Dataset: Semiconductor-particle-defect-detection-and-classification (GitHub, GoldbergLiang/Semiconductor-particle-defect-detection-and-classification). Classes: defect, normal.

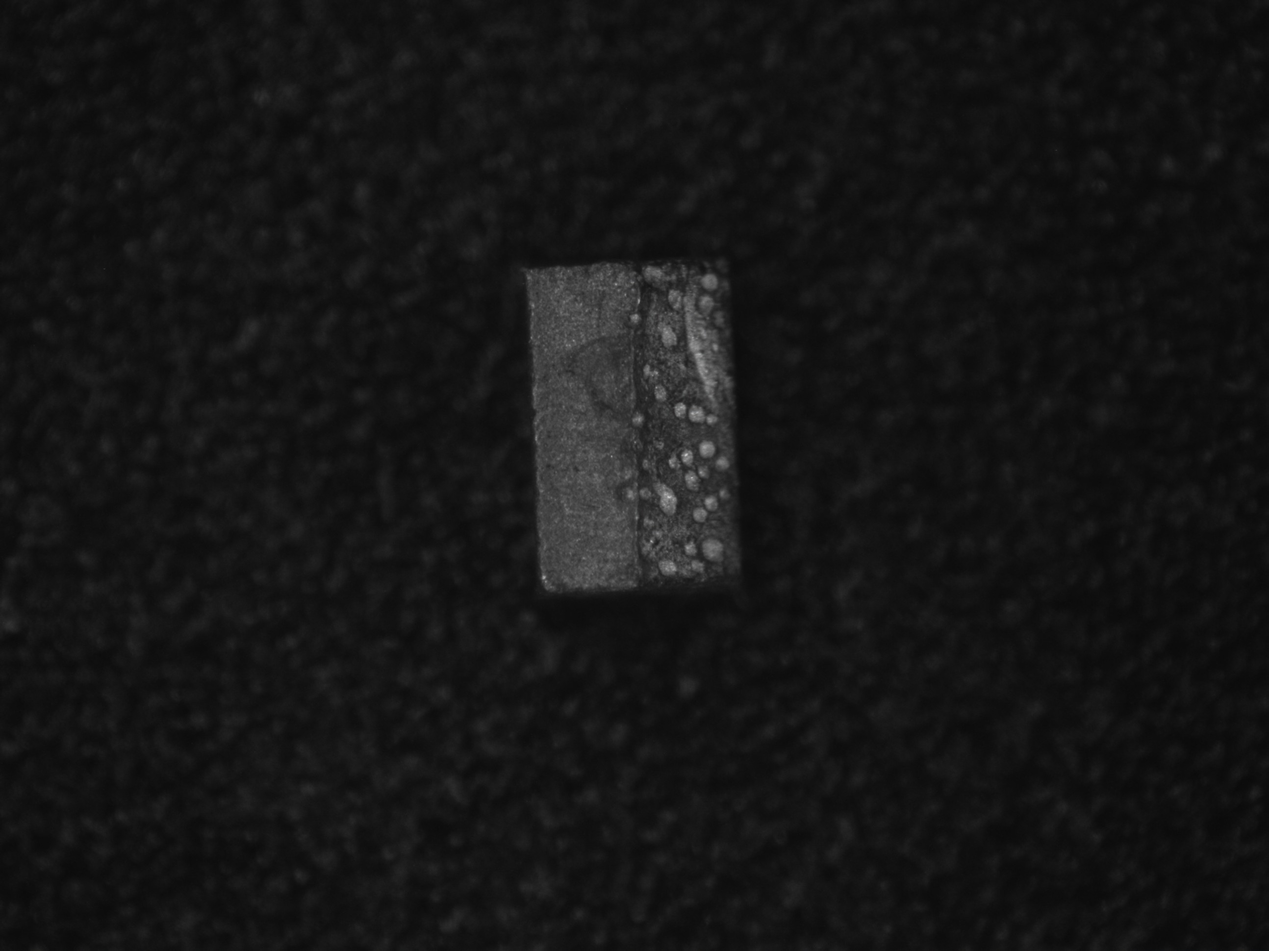
Label: defect

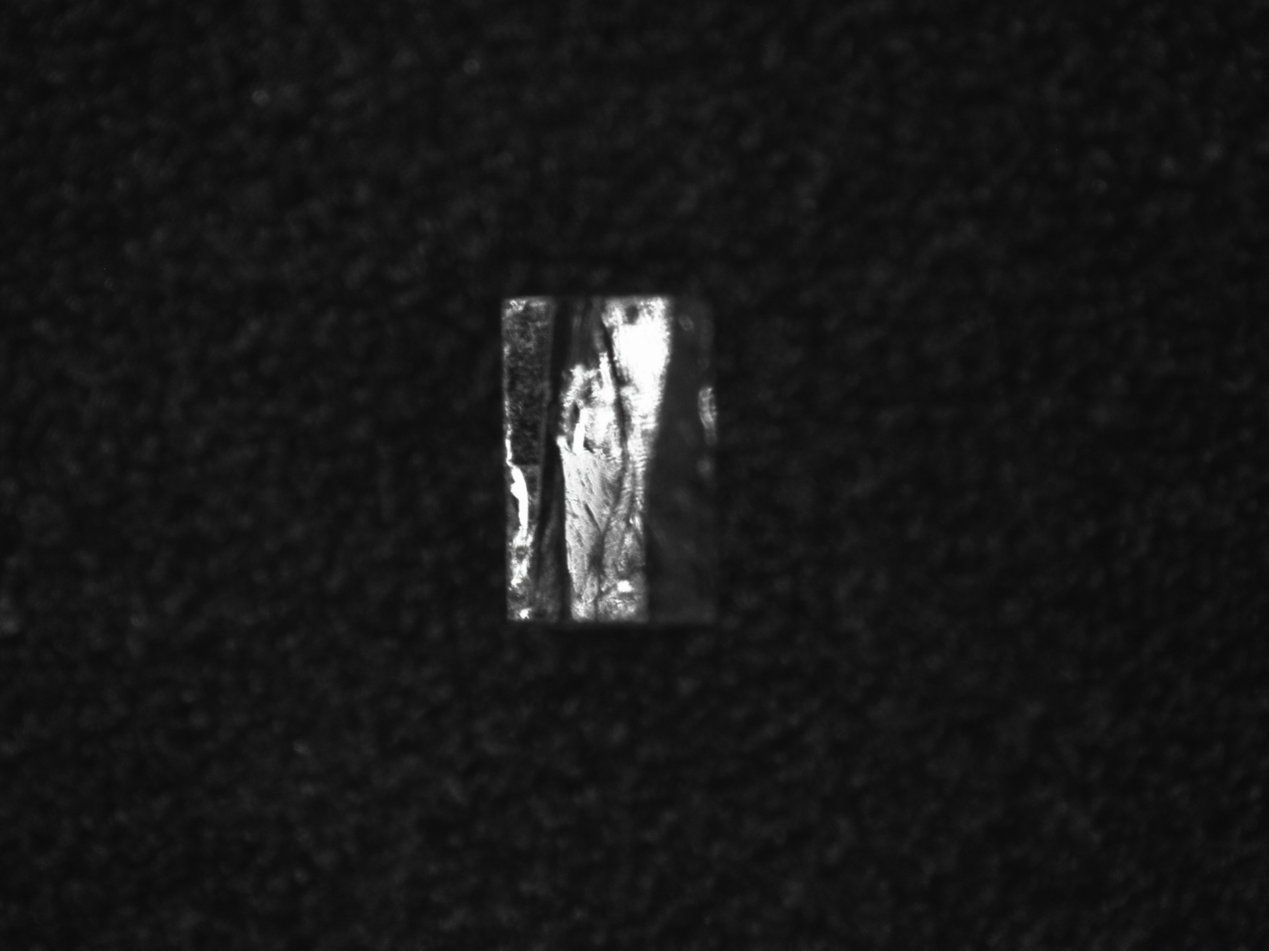
Label: defect

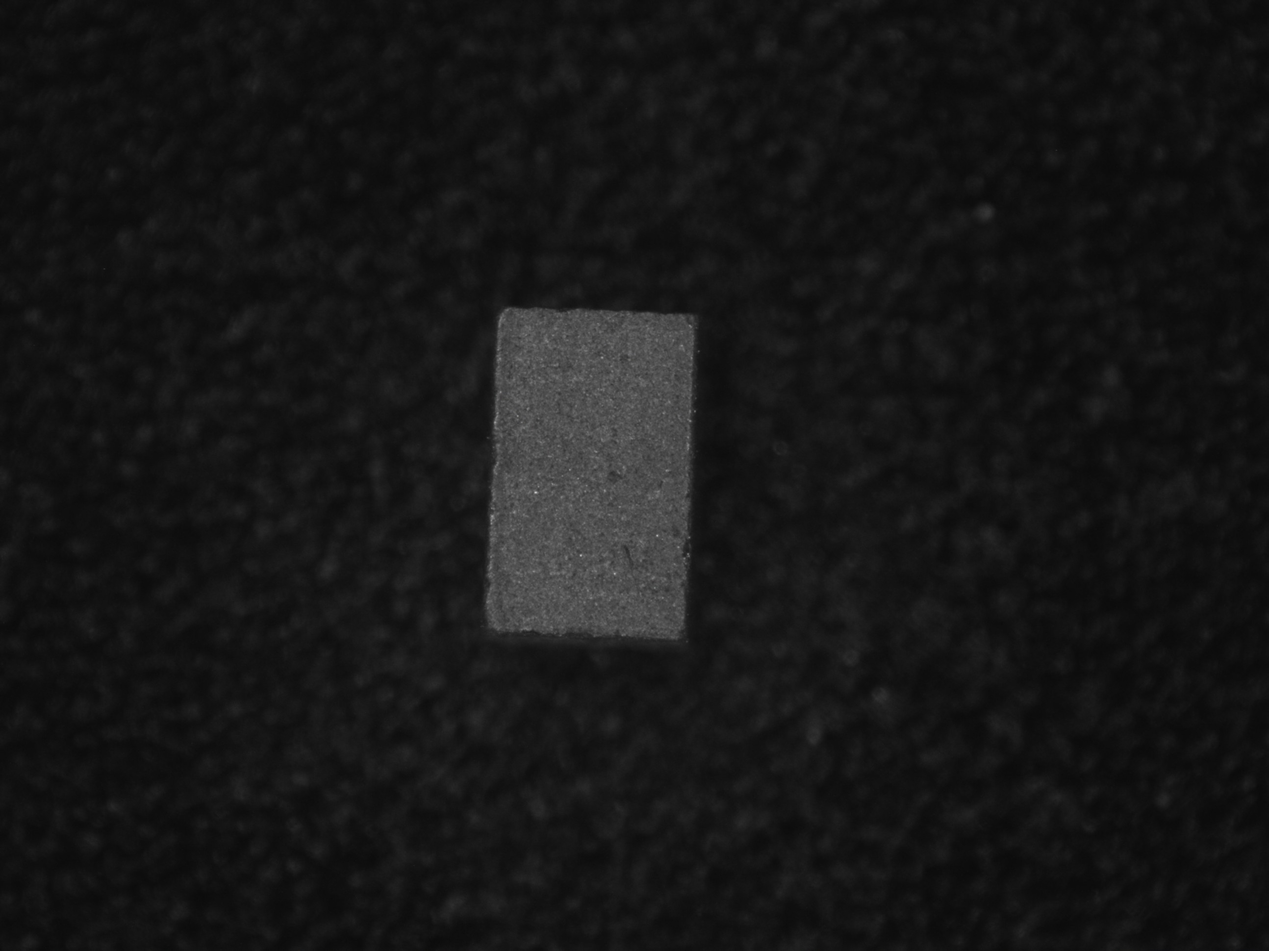
Label: normal

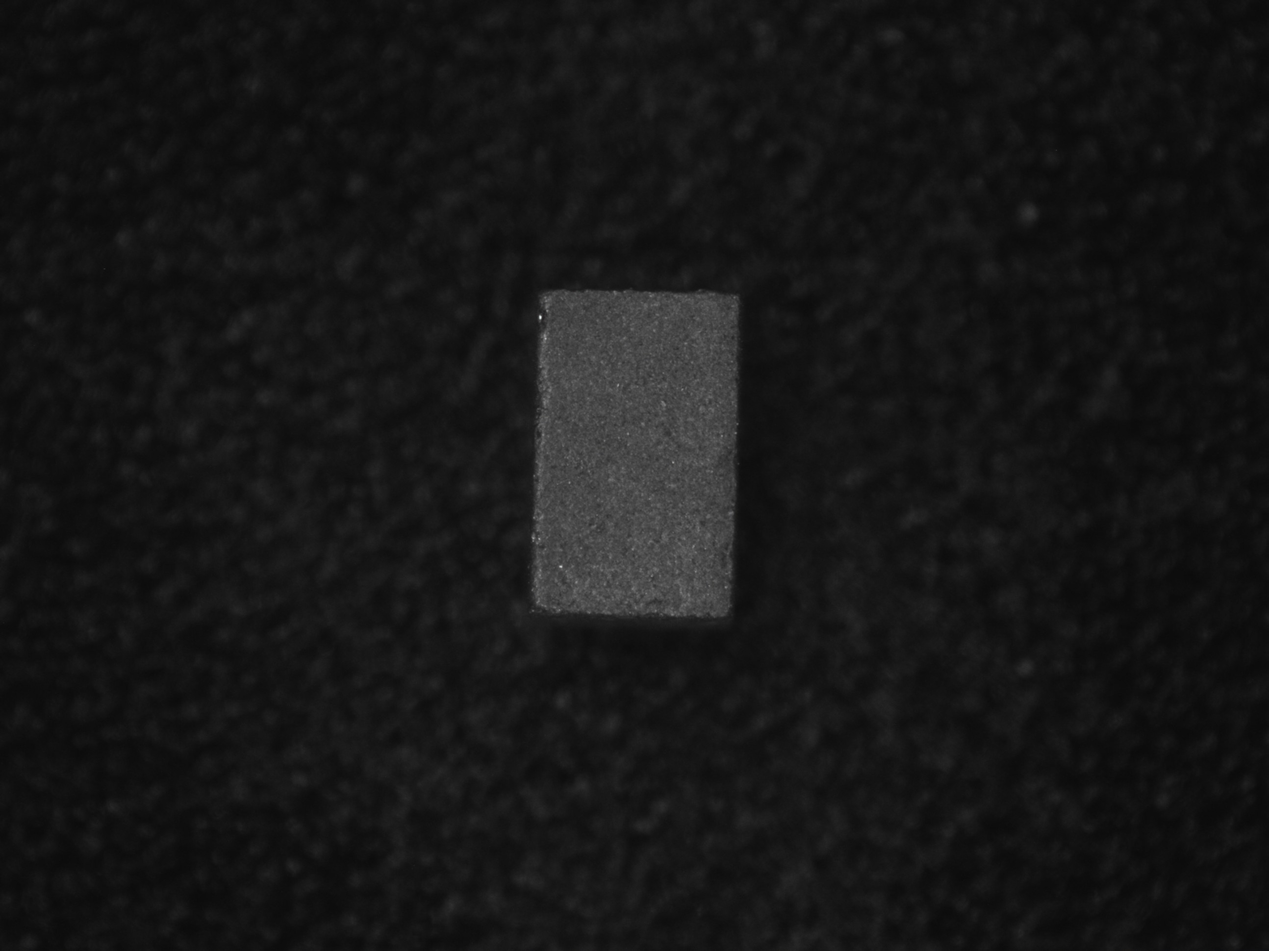
Label: normal

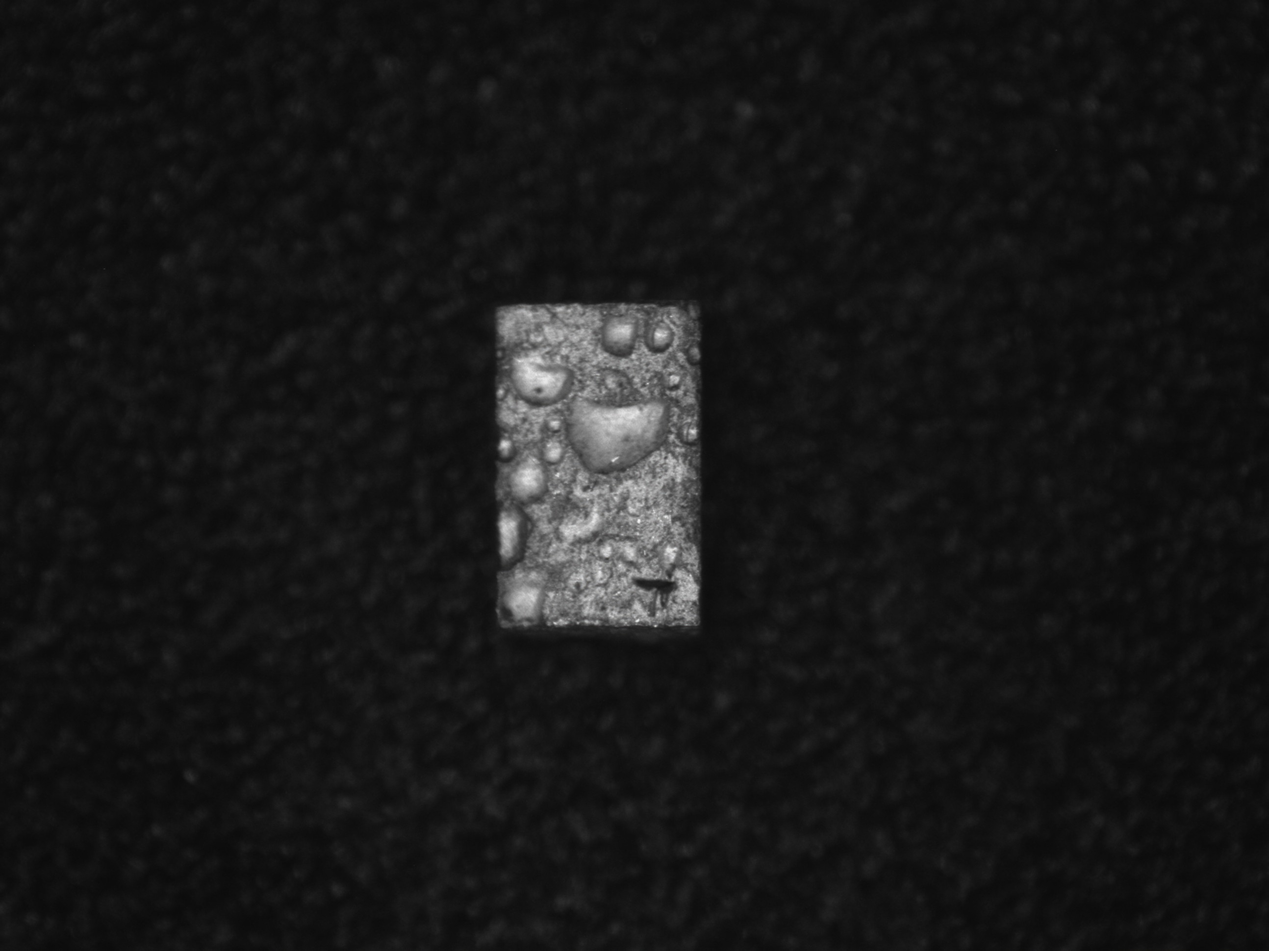
Label: defect

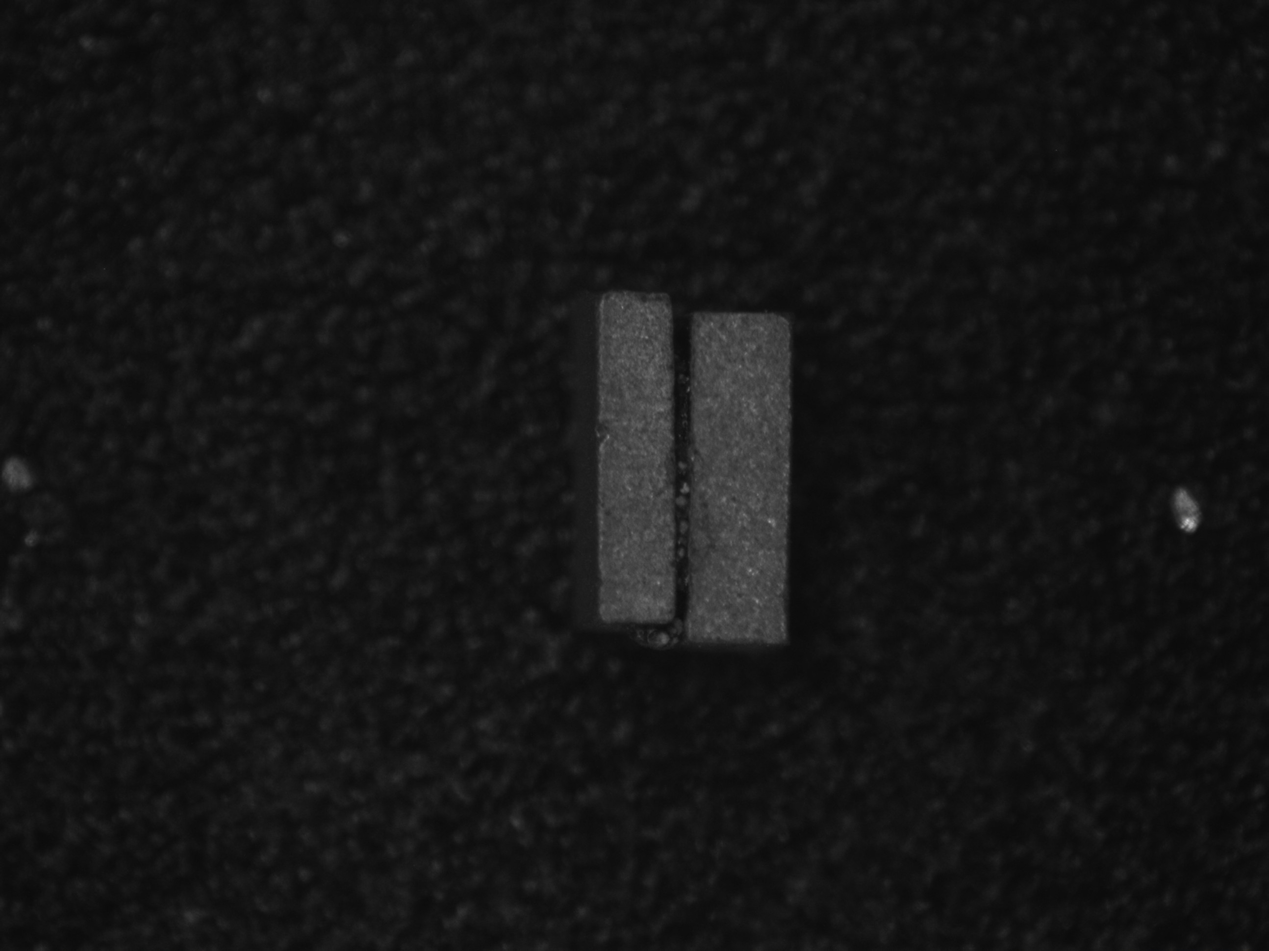
Label: defect
